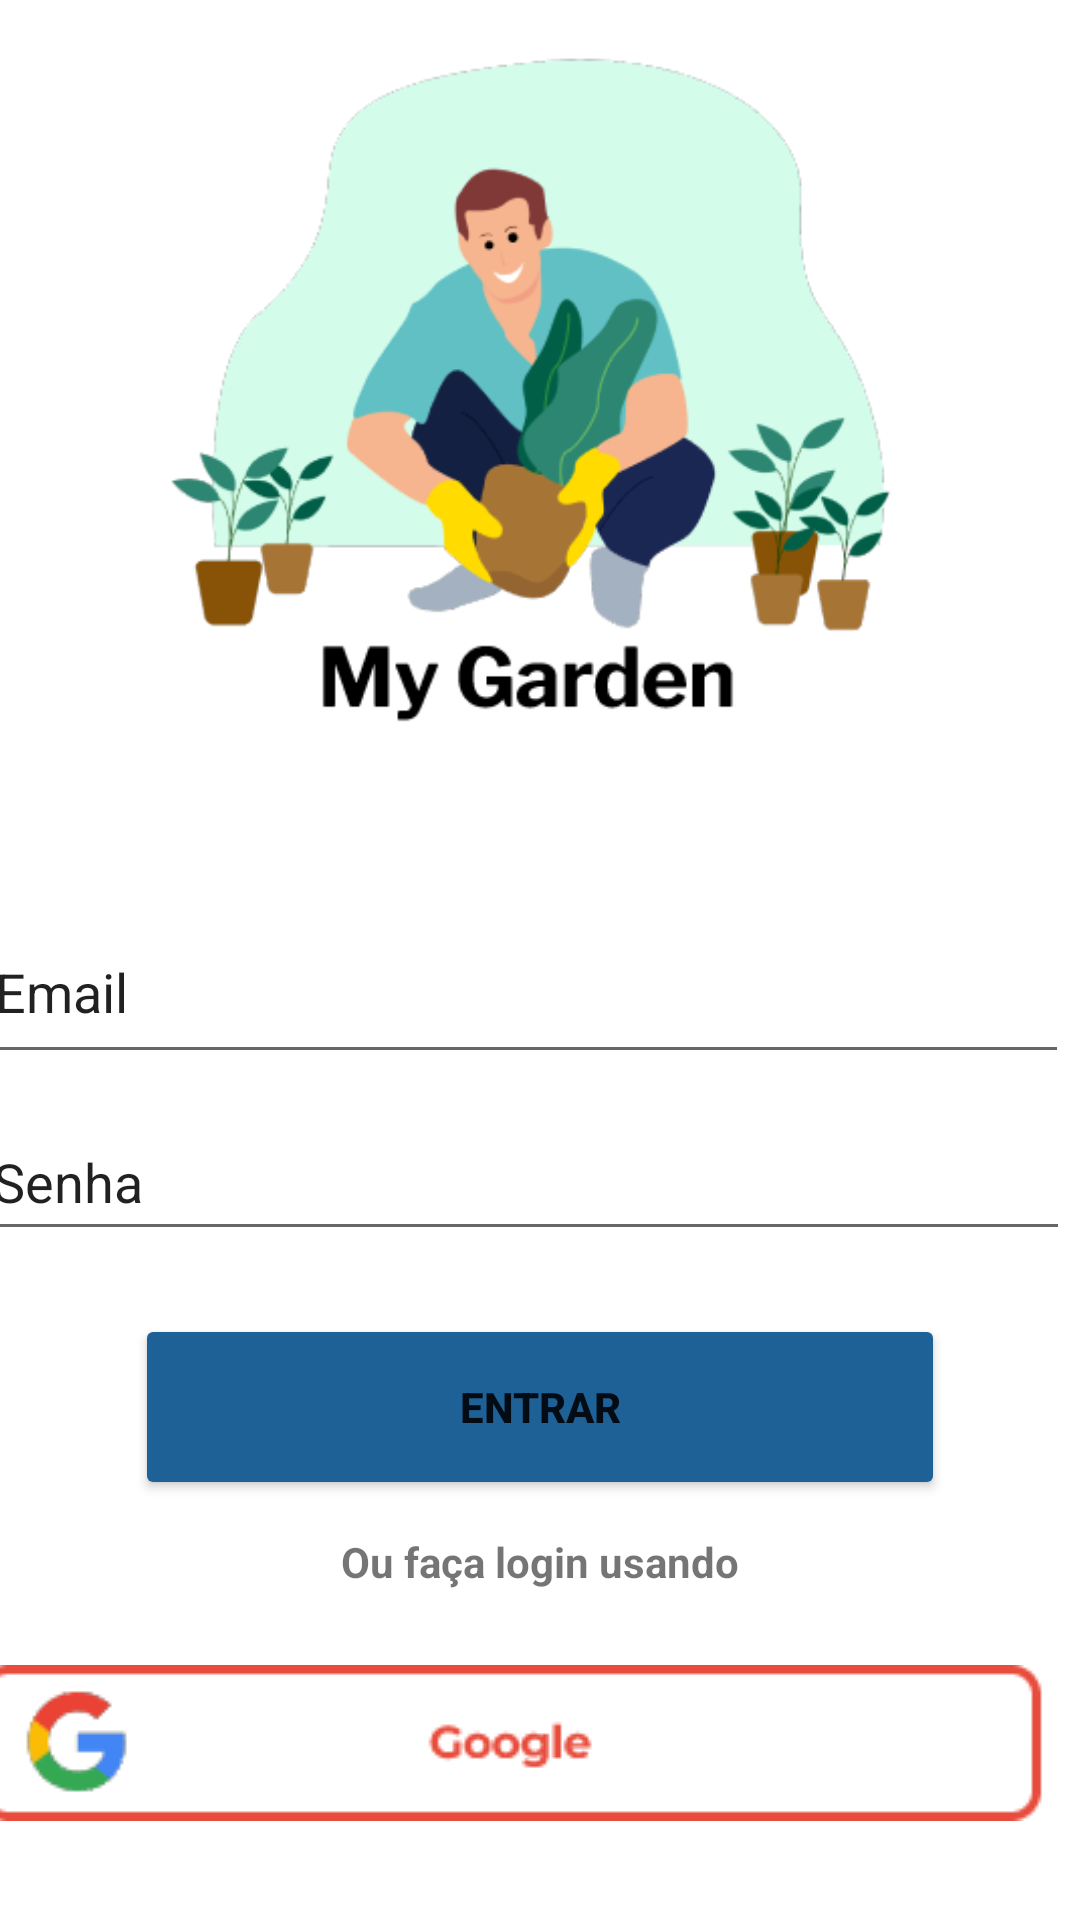

Layout XML and referenced resources for this Android screen:
<!-- AndroidManifest.xml: application theme Theme.ProjetoGrauA -->
<!-- res/layout/activity_entrar.xml -->
<?xml version="1.0" encoding="utf-8"?>
<androidx.constraintlayout.widget.ConstraintLayout xmlns:android="http://schemas.android.com/apk/res/android"
    xmlns:app="http://schemas.android.com/apk/res-auto"
    xmlns:tools="http://schemas.android.com/tools"
    android:layout_width="match_parent"
    android:layout_height="match_parent">


    <Button
        android:id="@+id/BotaoLogin"
        android:layout_width="270dp"
        android:layout_height="62dp"
        android:layout_marginStart="53dp"
        android:layout_marginEnd="53dp"
        android:layout_marginBottom="11dp"
        android:backgroundTint="#1E6197"
        android:onClick="login"
        android:text="Entrar"
        android:textStyle="bold"
        app:layout_constraintBottom_toTopOf="@+id/textView4"
        app:layout_constraintEnd_toEndOf="parent"
        app:layout_constraintStart_toStartOf="parent"
        app:layout_constraintTop_toBottomOf="@+id/SenhaLogin" />

    <TextView
        android:id="@+id/textView4"
        android:layout_width="wrap_content"
        android:layout_height="wrap_content"
        android:layout_marginBottom="21dp"
        android:text="Ou faça login usando"
        android:textStyle="bold"
        app:layout_constraintBottom_toTopOf="@+id/imageButton"
        app:layout_constraintEnd_toEndOf="parent"
        app:layout_constraintStart_toStartOf="parent"
        app:layout_constraintTop_toBottomOf="@+id/BotaoLogin" />

    <EditText
        android:id="@+id/EmailLogin"
        android:layout_width="362dp"
        android:layout_height="58dp"
        android:layout_marginBottom="10dp"
        android:ems="10"
        android:inputType="textPersonName"
        android:text="Email"
        app:layout_constraintBottom_toTopOf="@+id/SenhaLogin"
        app:layout_constraintEnd_toEndOf="@+id/SenhaLogin"
        app:layout_constraintStart_toStartOf="@+id/SenhaLogin"
        app:layout_constraintTop_toBottomOf="@+id/imageView2" />

    <EditText
        android:id="@+id/SenhaLogin"
        android:layout_width="363dp"
        android:layout_height="49dp"
        android:layout_marginStart="20dp"
        android:layout_marginEnd="20dp"
        android:layout_marginBottom="21dp"
        android:ems="10"
        android:inputType="textPersonName"
        android:text="Senha"
        app:layout_constraintBottom_toTopOf="@+id/BotaoLogin"
        app:layout_constraintEnd_toEndOf="parent"
        app:layout_constraintHorizontal_bias="0.625"
        app:layout_constraintStart_toStartOf="parent"
        app:layout_constraintTop_toBottomOf="@+id/EmailLogin" />

    <ImageButton
        android:id="@+id/imageButton"
        android:layout_width="358dp"
        android:layout_height="60dp"
        android:layout_marginStart="20dp"
        android:layout_marginEnd="20dp"
        android:layout_marginBottom="47dp"
        android:contentDescription="logingoogle"
        android:onClick="login"
        app:layout_constraintBottom_toBottomOf="parent"
        app:layout_constraintEnd_toEndOf="parent"
        app:layout_constraintHorizontal_bias="0.769"
        app:layout_constraintStart_toStartOf="parent"
        app:layout_constraintTop_toBottomOf="@+id/textView4"
        app:srcCompat="@drawable/google1" />

    <ImageView
        android:id="@+id/imageView2"
        android:layout_width="282dp"
        android:layout_height="259dp"
        android:layout_marginStart="30dp"
        android:layout_marginTop="7dp"
        android:layout_marginEnd="30dp"
        android:layout_marginBottom="52dp"
        app:layout_constraintBottom_toTopOf="@+id/EmailLogin"
        app:layout_constraintEnd_toEndOf="parent"
        app:layout_constraintStart_toStartOf="parent"
        app:layout_constraintTop_toTopOf="parent"
        app:srcCompat="@drawable/my_garden_logo2" />

</androidx.constraintlayout.widget.ConstraintLayout>
<!-- resources referenced by this layout -->
<resources>
  <!-- drawable google1: png bitmap (drawable-mdpi, 2232 bytes) -->
  <!-- drawable my_garden_logo2: png bitmap (drawable-mdpi, 31095 bytes) -->
  <style name="Theme.ProjetoGrauA" parent="Theme.MaterialComponents.DayNight.DarkActionBar">
          
          <item name="colorPrimary">@color/purple_500</item>
          <item name="colorPrimaryVariant">@color/purple_700</item>
          <item name="colorOnPrimary">@color/white</item>
          
          <item name="colorSecondary">@color/teal_200</item>
          <item name="colorSecondaryVariant">@color/teal_700</item>
          <item name="colorOnSecondary">@color/black</item>
          
          <item name="android:statusBarColor" tools:targetApi="l">?attr/colorPrimaryVariant</item>
          
      </style>
  <!-- not gathered from this repository: default colours our renderer supplied (Android Studio template values) -->
  <color name="purple_500">#FF6200EE</color>
  <color name="purple_700">#FF3700B3</color>
  <color name="teal_200">#FF03DAC5</color>
  <color name="teal_700">#FF018786</color>
  <color name="black">#FF000000</color>
  <color name="white">#FFFFFFFF</color>
</resources>
